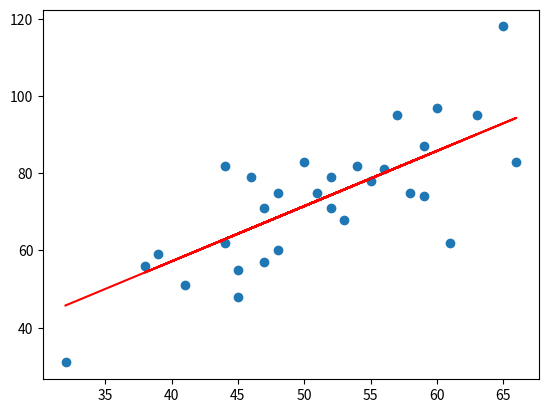

Reproduce this figure in Python.
import numpy as np
import matplotlib.pyplot as plt
# 简单梯度下降算法
# 准备数据
data = np.array([[32, 31], [53, 68], [61, 62], [47, 71], [59, 87], [55, 78], [52, 79], [39, 59], [48, 75], [52, 71],
                 [45, 55], [54, 82], [44, 62], [58, 75], [56, 81], [48, 60], [44, 82], [60, 97], [45, 48], [38, 56],
                 [66, 83], [65, 118], [47, 57], [41, 51], [51, 75], [59, 74], [57, 95], [63, 95], [46, 79],
                 [50, 83]])
x = data[:, 0]
y = data[:, 1]
# --------------2. 定义损失函数--------------
def compute_cost(w, b, data):
    total_cost = 0
    M = len(data)
    # 逐点计算平方损失误差，然后求平均数
    for i in range(M):
        x = data[i, 0]
        y = data[i, 1]
        total_cost += (y - w * x - b) ** 2
    return total_cost / M
# --------------3. 定义模型的超参数------------
alpha = 0.0001     # 学习率（步长）
initial_w = 0      # 斜率初始值
initial_b = 0      # 截距初始值
num_iter = 10      # 迭代次数
# --------------4. 定义核心梯度下降算法函数-----
def grad_desc(data, initial_w, initial_b, alpha, num_iter):
    w = initial_w
    b = initial_b
    # 定义一个list保存所有的损失函数值，用来显示下降的过程
    cost_list = []
    for i in range(num_iter):
        cost_list.append(compute_cost(w, b, data))
        w, b = step_grad_desc(w, b, alpha, data)
    return [w, b, cost_list]

def step_grad_desc(current_w, current_b, alpha, data):
    sum_grad_w = 0
    sum_grad_b = 0
    M = len(data)
    # 对每个点，代入公式求和
    for i in range(M):
        x = data[i, 0]
        y = data[i, 1]
        sum_grad_w += (current_w * x + current_b - y) * x
        sum_grad_b += current_w * x + current_b - y
    # 用公式求当前梯度
    grad_w = 2 / M * sum_grad_w
    grad_b = 2 / M * sum_grad_b
    # 梯度下降，更新当前的w和b
    updated_w = current_w - alpha * grad_w
    updated_b = current_b - alpha * grad_b
    return updated_w, updated_b

# ------------5. 测试：运行梯度下降算法计算最优的w和b-------
w, b, cost_list = grad_desc(data, initial_w, initial_b, alpha, num_iter)
print("w is: ", w)
print("b is: ", b)
cost = compute_cost(w, b, data)
print("cost is: ", cost)
# plt.plot(cost_list)
# plt.show()

# ------------6. 画出拟合曲线-------------------------
plt.scatter(x, y)
# 针对每一个x，计算出预测的y值
pred_y = w * x + b
plt.plot(x, pred_y, c='r')
plt.show()